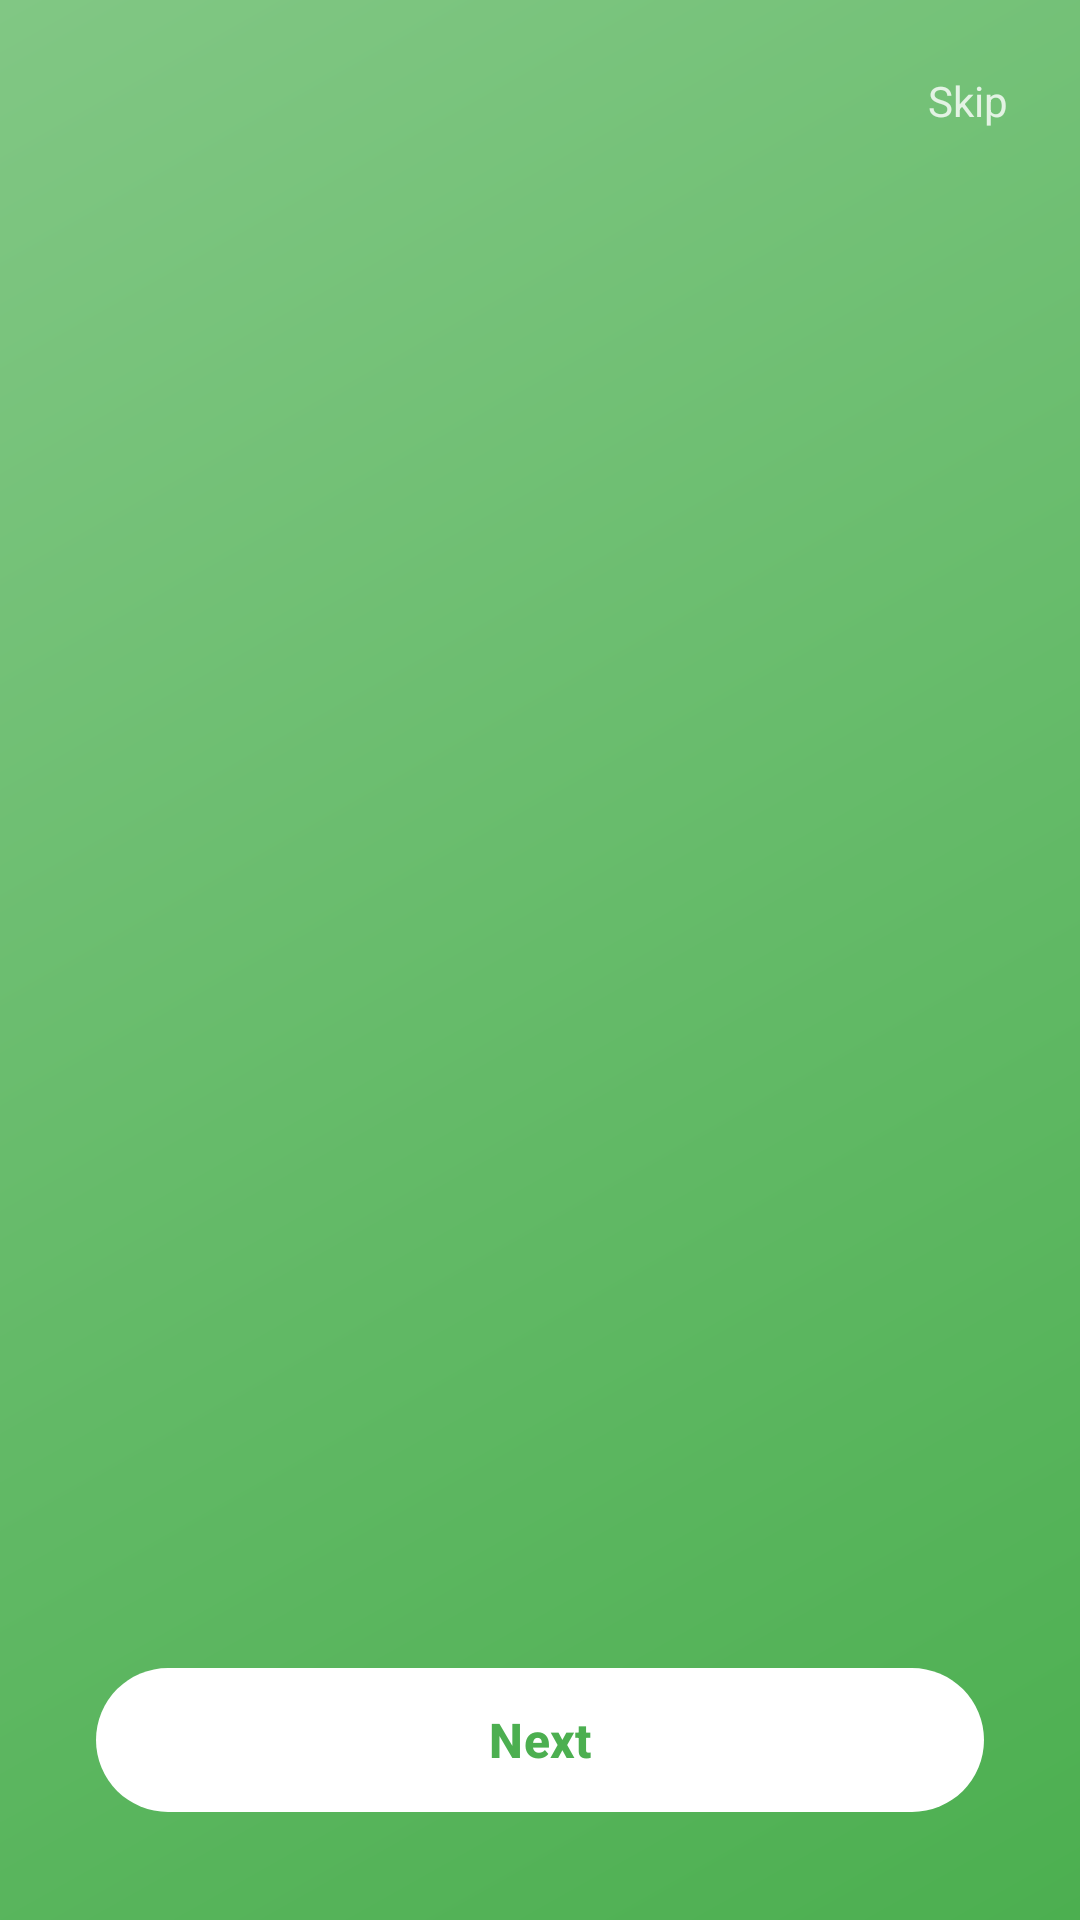

Here is an Android app screen rendered from its layout file. Give the layout XML and the strings, colors and styles it references.
<!-- AndroidManifest.xml: application theme Theme.FitTrackPro -->
<!-- res/layout/activity_onboarding.xml -->
<?xml version="1.0" encoding="utf-8"?>
<androidx.constraintlayout.widget.ConstraintLayout xmlns:android="http://schemas.android.com/apk/res/android"
    xmlns:app="http://schemas.android.com/apk/res-auto"
    android:id="@+id/onboarding_container"
    android:layout_width="match_parent"
    android:layout_height="match_parent"
    android:background="@drawable/bg_onboarding_gradient_1">

    
    <TextView
        android:id="@+id/tv_skip"
        android:layout_width="wrap_content"
        android:layout_height="wrap_content"
        android:layout_margin="16dp"
        android:padding="8dp"
        android:text="@string/onboarding_skip"
        android:textColor="@color/white"
        android:textSize="14sp"
        android:alpha="0.8"
        app:layout_constraintEnd_toEndOf="parent"
        app:layout_constraintTop_toTopOf="parent" />

    
    <androidx.viewpager2.widget.ViewPager2
        android:id="@+id/viewpager_onboarding"
        android:layout_width="0dp"
        android:layout_height="0dp"
        app:layout_constraintBottom_toTopOf="@id/indicator_layout"
        app:layout_constraintEnd_toEndOf="parent"
        app:layout_constraintStart_toStartOf="parent"
        app:layout_constraintTop_toBottomOf="@id/tv_skip" />

    
    <LinearLayout
        android:id="@+id/indicator_layout"
        android:layout_width="wrap_content"
        android:layout_height="wrap_content"
        android:layout_marginBottom="24dp"
        android:gravity="center"
        android:orientation="horizontal"
        app:layout_constraintBottom_toTopOf="@id/btn_next"
        app:layout_constraintEnd_toEndOf="parent"
        app:layout_constraintStart_toStartOf="parent">

        <View
            android:id="@+id/dot_1"
            android:layout_width="10dp"
            android:layout_height="10dp"
            android:layout_marginHorizontal="4dp"
            android:background="@drawable/bg_indicator_active" />

        <View
            android:id="@+id/dot_2"
            android:layout_width="10dp"
            android:layout_height="10dp"
            android:layout_marginHorizontal="4dp"
            android:background="@drawable/bg_indicator_inactive" />

        <View
            android:id="@+id/dot_3"
            android:layout_width="10dp"
            android:layout_height="10dp"
            android:layout_marginHorizontal="4dp"
            android:background="@drawable/bg_indicator_inactive" />

        <View
            android:id="@+id/dot_4"
            android:layout_width="10dp"
            android:layout_height="10dp"
            android:layout_marginHorizontal="4dp"
            android:background="@drawable/bg_indicator_inactive" />

    </LinearLayout>

    
    <com.google.android.material.button.MaterialButton
        android:id="@+id/btn_next"
        android:layout_width="match_parent"
        android:layout_height="56dp"
        android:layout_marginHorizontal="32dp"
        android:layout_marginBottom="32dp"
        android:text="@string/onboarding_next"
        android:textAllCaps="false"
        android:textSize="16sp"
        android:textStyle="bold"
        app:backgroundTint="@color/white"
        app:cornerRadius="28dp"
        android:textColor="@color/primary"
        app:layout_constraintBottom_toBottomOf="parent"
        app:layout_constraintEnd_toEndOf="parent"
        app:layout_constraintStart_toStartOf="parent" />

</androidx.constraintlayout.widget.ConstraintLayout>
<!-- resources referenced by this layout -->
<resources>
  <color name="primary">#FF4CAF50</color>
  <color name="white">#FFFFFFFF</color>
  <!-- drawable bg_onboarding_gradient_1 (drawable) -->
  <?xml version="1.0" encoding="utf-8"?>
  <shape xmlns:android="http://schemas.android.com/apk/res/android"
      android:shape="rectangle">
      <gradient
          android:type="linear"
          android:angle="135"
          android:startColor="#FF4CAF50"
          android:centerColor="#FF66BB6A"
          android:endColor="#FF81C784" />
  </shape>
  <string name="onboarding_next">Next</string>
  <string name="onboarding_skip">Skip</string>
  <style name="Theme.FitTrackPro" parent="Theme.Material3.DayNight.NoActionBar">
          
          <item name="colorPrimary">@color/primary</item>
          <item name="colorPrimaryVariant">@color/primary_variant</item>
          <item name="colorOnPrimary">@color/text_on_primary</item>
          
          <item name="colorSecondary">@color/secondary</item>
          <item name="colorSecondaryVariant">@color/secondary_variant</item>
          <item name="colorOnSecondary">@color/text_on_secondary</item>
          
          <item name="android:colorBackground">@color/background</item>
          <item name="colorSurface">@color/surface</item>
          <item name="colorOnSurface">@color/text_primary</item>
          
          <item name="colorError">@color/error</item>
          <item name="colorOnError">@color/white</item>
          
          <item name="android:statusBarColor">@color/primary_dark</item>
          <item name="android:navigationBarColor">@color/surface</item>
          
          <item name="android:windowLightStatusBar" tools:targetApi="m">false</item>
          <item name="android:windowLightNavigationBar" tools:targetApi="o_mr1">true</item>
          
          <item name="materialCardViewStyle">@style/Widget.FitTrackPro.CardView</item>
          <item name="materialButtonStyle">@style/Widget.FitTrackPro.Button</item>
          <item name="chipStyle">@style/Widget.FitTrackPro.Chip</item>
      </style>
  <color name="primary_variant">#FF2E7D32</color>
  <color name="text_on_primary">#FFFFFFFF</color>
  <color name="secondary">#FFFF9800</color>
  <color name="secondary_variant">#FFEF6C00</color>
  <color name="text_on_secondary">#FF000000</color>
  <color name="background">#FFF5F7FA</color>
  <color name="surface">#FFFFFFFF</color>
  <color name="text_primary">#DE000000</color>
  <color name="error">#FFF44336</color>
  <color name="primary_dark">#FF388E3C</color>
  <style name="Widget.FitTrackPro.CardView" parent="Widget.Material3.CardView.Elevated">
          <item name="cardCornerRadius">16dp</item>
          <item name="cardElevation">4dp</item>
          <item name="cardBackgroundColor">@color/surface</item>
      </style>
  <style name="Widget.FitTrackPro.Button" parent="Widget.Material3.Button">
          <item name="cornerRadius">12dp</item>
          <item name="android:textAllCaps">false</item>
          <item name="android:textStyle">bold</item>
      </style>
  <style name="Widget.FitTrackPro.Chip" parent="Widget.Material3.Chip.Assist">
          <item name="chipCornerRadius">16dp</item>
          <item name="chipBackgroundColor">@color/primary_surface</item>
          <item name="android:textColor">@color/primary</item>
      </style>
  <color name="primary_surface">#1A4CAF50</color>
</resources>
